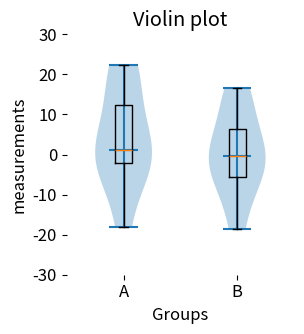

This figure's Python source:
# %% IMPORTS
import numpy as np
import matplotlib.pyplot as plt

# set global plot parameters:
plt.rcParams.update({'font.size':12})
plt.rcParams["axes.spines.top"]     = False
plt.rcParams["axes.spines.right"]     = False
plt.rcParams["axes.spines.bottom"]     = False
plt.rcParams["axes.spines.left"]     = False
# %% GENERATE SOME RANDOM DUMMY DATA
np.random.seed(1)
Group_A = np.random.randn(10)*10+5
Group_B = np.random.randn(10)*10+2
# %% PLOTS
fig=plt.figure(3, figsize=(3.2, 3.5))
fig.clf()

plt.violinplot([Group_A, Group_B], showmedians=True)
plt.boxplot([Group_A, Group_B])

plt.xticks([1,2], labels=["A", "B"])

plt.xlabel("Groups")
plt.ylabel("measurements")
plt.title("Violin plot")

plt.tight_layout()
plt.ylim(-30, 30)
#plt.show()
fig.savefig("violinplot.pdf", dpi=120)
# %% FURTHER ANALYSIS
""" 
....
"""
# %% PLOTS (2)
# %% END
